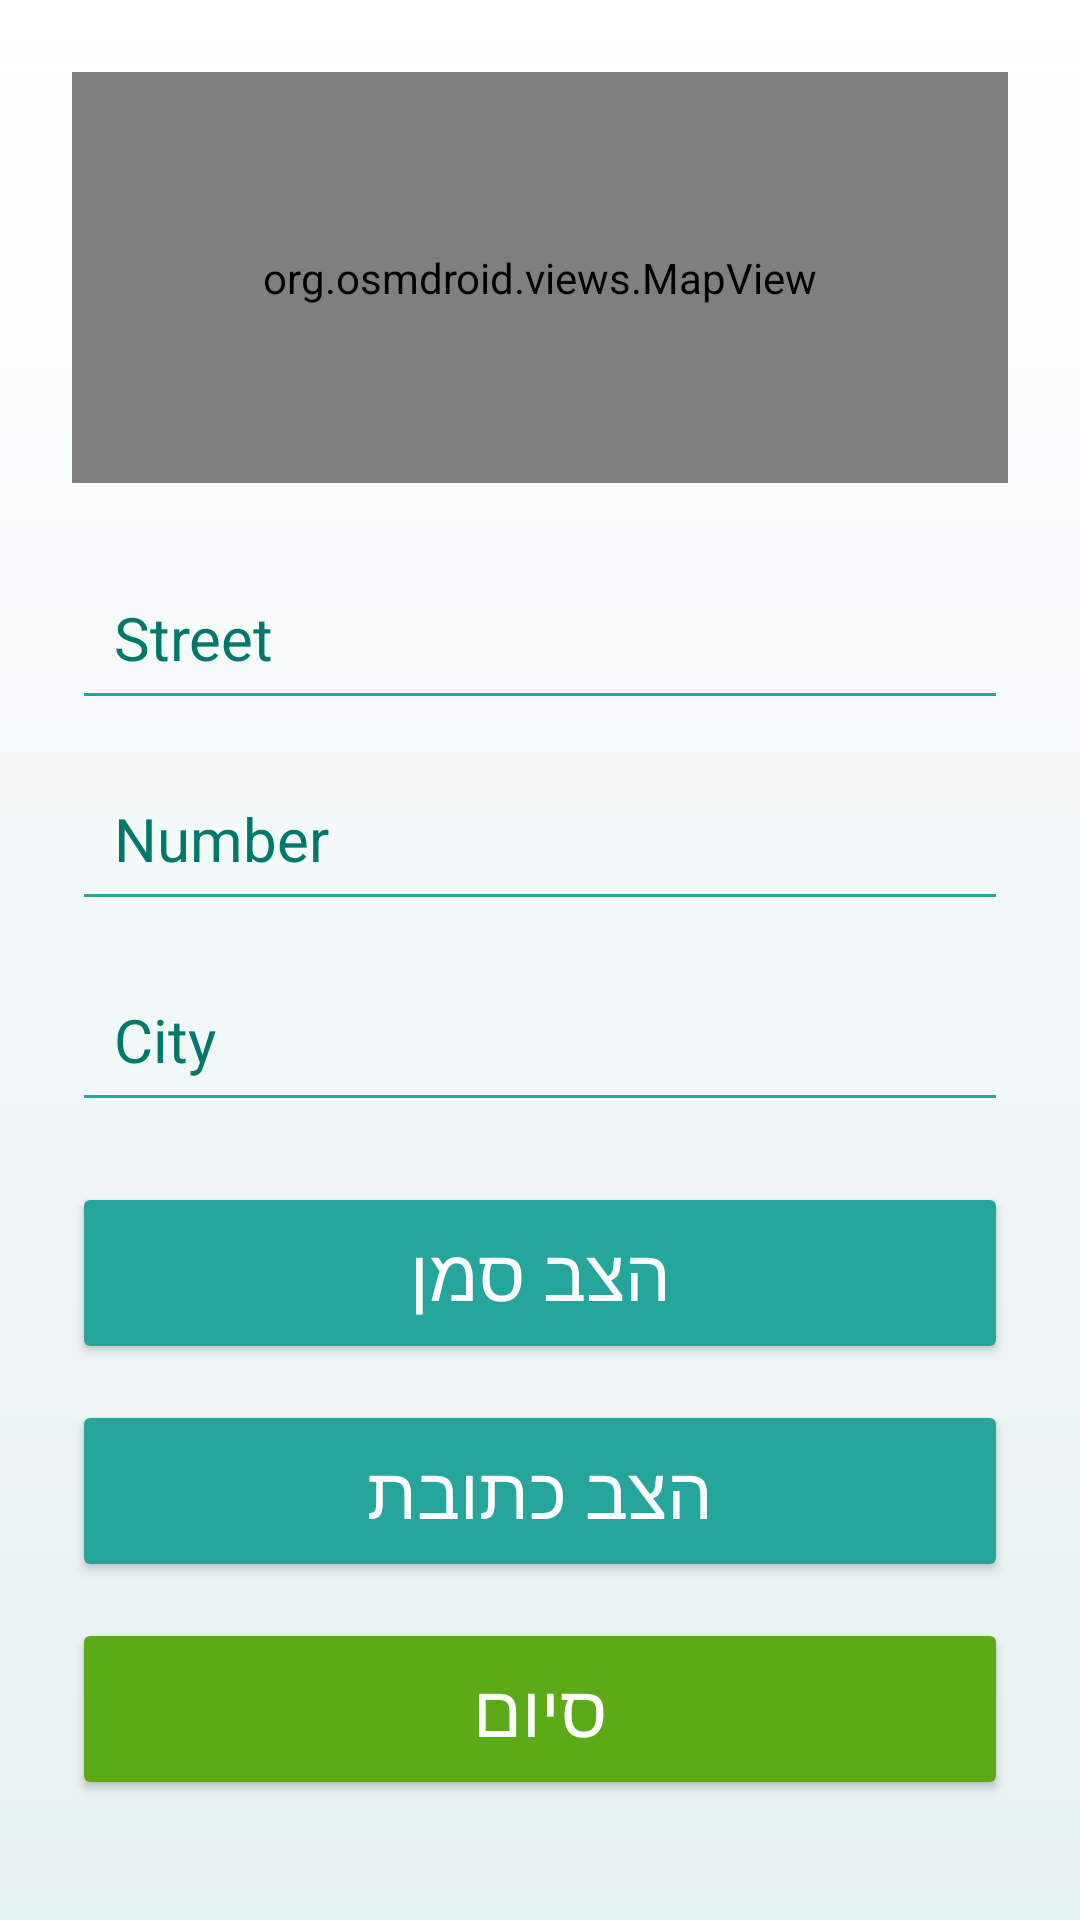

Write the Android layout XML for this screen, with the resource values it uses.
<!-- AndroidManifest.xml: application theme Theme.TeamMaker -->
<!-- res/layout/activity_maps.xml -->
<?xml version="1.0" encoding="utf-8"?>
<LinearLayout
    xmlns:android="http://schemas.android.com/apk/res/android"
    xmlns:app="http://schemas.android.com/apk/res-auto"
    xmlns:tools="http://schemas.android.com/tools"
    android:layout_width="match_parent"
    android:layout_height="match_parent"
    android:orientation="vertical"
    android:background="@drawable/bg_gradient"
    android:padding="24dp"
    tools:context=".screens.MapsActivity">

    <org.osmdroid.views.MapView
        android:id="@+id/osmmap"
        android:layout_width="match_parent"
        android:layout_height="0dp"
        android:layout_weight="1" />

    <LinearLayout
        android:layout_width="match_parent"
        android:layout_height="wrap_content"
        android:orientation="vertical"
        android:layout_marginTop="24dp"
        android:layout_marginBottom="16dp">

        <EditText
            android:id="@+id/etStreet_maps"
            android:layout_width="match_parent"
            android:layout_height="wrap_content"
            android:hint="Street"
            android:inputType="text"
            android:backgroundTint="@color/btnBG"
            android:textSize="20sp"
            android:padding="14dp"
            android:textColor="@color/textColor"
            android:textColorHint="@color/etHintTextColor"
            android:layout_marginBottom="12dp"/>

        <EditText
            android:id="@+id/etStreetNumber_maps"
            android:layout_width="match_parent"
            android:layout_height="wrap_content"
            android:hint="Number"
            android:inputType="number"
            android:backgroundTint="@color/btnBG"
            android:textSize="20sp"
            android:padding="14dp"
            android:textColor="@color/textColor"
            android:textColorHint="@color/etHintTextColor"
            android:layout_marginBottom="12dp"/>

        <EditText
            android:id="@+id/etCity_maps"
            android:layout_width="match_parent"
            android:layout_height="wrap_content"
            android:hint="City"
            android:inputType="text"
            android:backgroundTint="@color/btnBG"
            android:textSize="20sp"
            android:padding="14dp"
            android:textColor="@color/textColor"
            android:textColorHint="@color/etHintTextColor"
            android:layout_marginBottom="20dp"/>

        <Button
            android:id="@+id/btnSetMarker_maps"
            android:layout_width="match_parent"
            android:layout_height="wrap_content"
            android:text="הצב סמן"
            android:textSize="24sp"
            android:backgroundTint="@color/btnBG"
            android:textColor="@android:color/white"
            android:padding="14dp"
            android:layout_marginBottom="12dp" />

        <Button
            android:id="@+id/btnSetAddress_maps"
            android:layout_width="match_parent"
            android:layout_height="wrap_content"
            android:text="הצב כתובת"
            android:textSize="24sp"
            android:backgroundTint="@color/btnBG"
            android:textColor="@android:color/white"
            android:padding="14dp"
            android:layout_marginBottom="12dp" />

        <Button
            android:id="@+id/btnFinish_maps"
            android:layout_width="match_parent"
            android:layout_height="wrap_content"
            android:text="סיום"
            android:textSize="24sp"
            android:backgroundTint="#5DAA19"
            android:textColor="@android:color/white"
            android:padding="14dp" />

    </LinearLayout>

</LinearLayout>
<!-- resources referenced by this layout -->
<resources>
  <color name="btnBG">#26A69A</color>
  <color name="etHintTextColor">#00796B</color>
  <color name="textColor">#004D40</color>
  <!-- drawable bg_gradient (drawable) -->
  <?xml version="1.0" encoding="utf-8"?>
  <shape xmlns:android="http://schemas.android.com/apk/res/android" >
      <gradient
          android:startColor="#E6F2F1"
          android:endColor="#FFFFFF"
          android:angle="90"/>
  </shape>
  <style name="Theme.TeamMaker" parent="Base.Theme.TeamMaker" />
  <style name="Base.Theme.TeamMaker" parent="Theme.Material3.DayNight">
          
          
          <item name="colorPrimary">@color/textColor</item>
      </style>
</resources>
